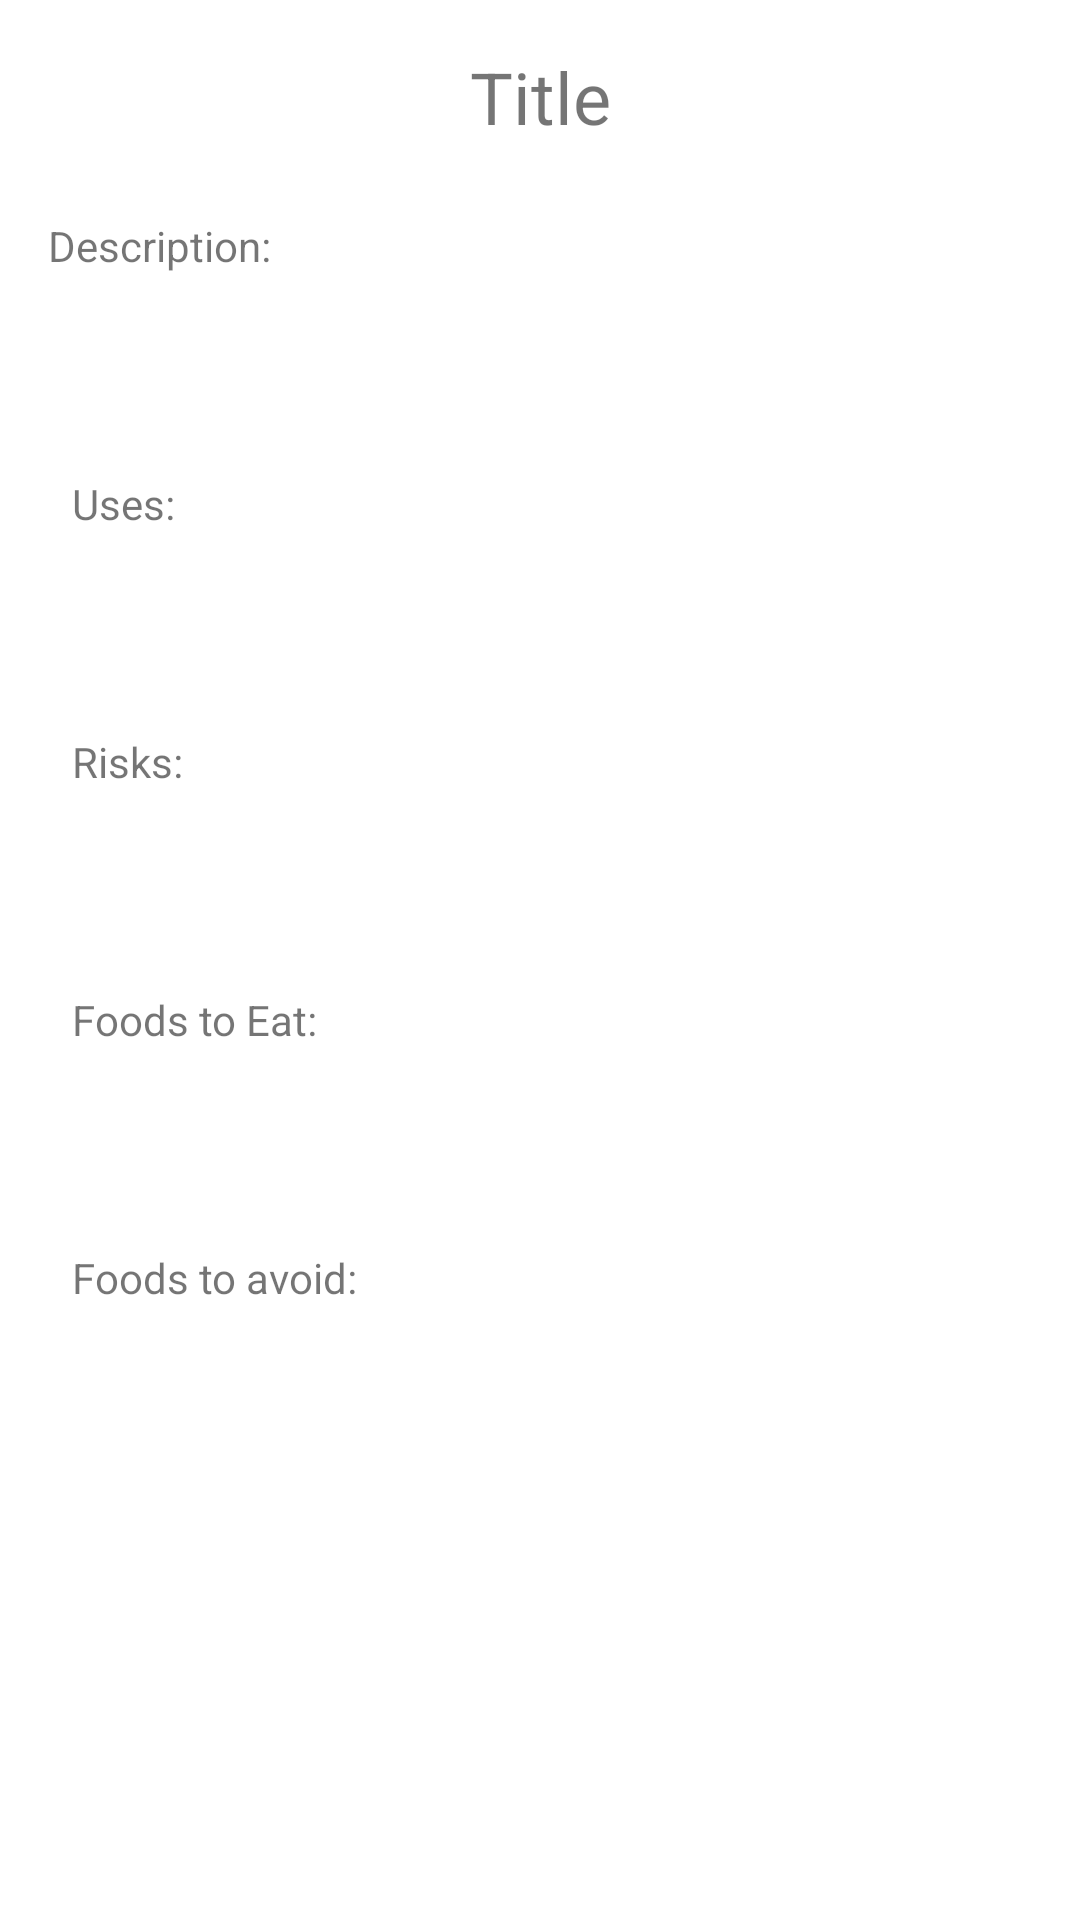

Write the Android layout XML for this screen, with the resource values it uses.
<!-- AndroidManifest.xml: application theme Theme.Diet_Manager -->
<!-- res/layout/activity_plans.xml -->
<?xml version="1.0" encoding="utf-8"?>
<androidx.constraintlayout.widget.ConstraintLayout xmlns:android="http://schemas.android.com/apk/res/android"
    xmlns:app="http://schemas.android.com/apk/res-auto"
    xmlns:tools="http://schemas.android.com/tools"
    android:layout_width="match_parent"
    android:layout_height="match_parent"
    tools:context=".Plans">

    <TextView
        android:id="@+id/textView16"
        android:layout_width="wrap_content"
        android:layout_height="wrap_content"
        android:layout_marginStart="24dp"
        android:layout_marginTop="32dp"
        android:text="Foods to avoid:"
        app:layout_constraintStart_toStartOf="parent"
        app:layout_constraintTop_toBottomOf="@+id/fte" />

    <TextView
        android:id="@+id/textView15"
        android:layout_width="wrap_content"
        android:layout_height="wrap_content"
        android:layout_marginStart="24dp"
        android:layout_marginTop="32dp"
        android:text="Foods to Eat:"
        app:layout_constraintStart_toStartOf="parent"
        app:layout_constraintTop_toBottomOf="@+id/risks" />

    <TextView
        android:id="@+id/textView14"
        android:layout_width="wrap_content"
        android:layout_height="wrap_content"
        android:layout_marginStart="24dp"
        android:layout_marginTop="32dp"
        android:text="Risks:"
        app:layout_constraintStart_toStartOf="parent"
        app:layout_constraintTop_toBottomOf="@+id/uses" />

    <TextView
        android:id="@+id/textView13"
        android:layout_width="wrap_content"
        android:layout_height="wrap_content"
        android:layout_marginStart="24dp"
        android:layout_marginTop="32dp"
        android:text="Uses:"
        app:layout_constraintStart_toStartOf="parent"
        app:layout_constraintTop_toBottomOf="@+id/description" />

    <TextView
        android:id="@+id/title"
        android:layout_width="wrap_content"
        android:layout_height="wrap_content"
        android:layout_marginTop="16dp"
        android:text="Title"
        android:textSize="24sp"
        app:layout_constraintEnd_toEndOf="parent"
        app:layout_constraintStart_toStartOf="parent"
        app:layout_constraintTop_toTopOf="parent" />

    <TextView
        android:id="@+id/textView12"
        android:layout_width="wrap_content"
        android:layout_height="wrap_content"
        android:layout_marginStart="16dp"
        android:layout_marginTop="24dp"
        android:text="Description:"
        app:layout_constraintStart_toStartOf="parent"
        app:layout_constraintTop_toBottomOf="@+id/title" />

    <TextView
        android:id="@+id/fta"
        android:layout_width="wrap_content"
        android:layout_height="wrap_content"
        android:layout_marginStart="32dp"
        android:layout_marginTop="16dp"
        app:layout_constraintStart_toStartOf="parent"
        app:layout_constraintTop_toBottomOf="@+id/textView16" />

    <TextView
        android:id="@+id/fte"
        android:layout_width="wrap_content"
        android:layout_height="wrap_content"
        android:layout_marginStart="32dp"
        android:layout_marginTop="16dp"
        app:layout_constraintStart_toStartOf="parent"
        app:layout_constraintTop_toBottomOf="@+id/textView15" />

    <TextView
        android:id="@+id/risks"
        android:layout_width="wrap_content"
        android:layout_height="wrap_content"
        android:layout_marginStart="32dp"
        android:layout_marginTop="16dp"
        app:layout_constraintStart_toStartOf="parent"
        app:layout_constraintTop_toBottomOf="@+id/textView14" />

    <TextView
        android:id="@+id/uses"
        android:layout_width="wrap_content"
        android:layout_height="wrap_content"
        android:layout_marginStart="32dp"
        android:layout_marginTop="16dp"
        app:layout_constraintStart_toStartOf="parent"
        app:layout_constraintTop_toBottomOf="@+id/textView13" />

    <TextView
        android:id="@+id/description"
        android:layout_width="wrap_content"
        android:layout_height="wrap_content"
        android:layout_marginStart="32dp"
        android:layout_marginTop="16dp"
        app:layout_constraintStart_toStartOf="parent"
        app:layout_constraintTop_toBottomOf="@+id/textView12" />

</androidx.constraintlayout.widget.ConstraintLayout>
<!-- resources referenced by this layout -->
<resources>
  <style name="Theme.Diet_Manager" parent="Theme.MaterialComponents.DayNight.NoActionBar">
          
          <item name="colorPrimary">@color/purple_500</item>
          <item name="colorPrimaryVariant">@color/purple_700</item>
          <item name="colorOnPrimary">@color/white</item>
          
          <item name="colorSecondary">@color/teal_200</item>
          <item name="colorSecondaryVariant">@color/teal_700</item>
          <item name="colorOnSecondary">@color/black</item>
          
          <item name="android:statusBarColor" tools:targetApi="l">?attr/colorPrimaryVariant</item>
          
      </style>
  <!-- not gathered from this repository: default colours our renderer supplied (Android Studio template values) -->
  <color name="purple_500">#FF6200EE</color>
  <color name="purple_700">#FF3700B3</color>
  <color name="teal_200">#FF03DAC5</color>
  <color name="teal_700">#FF018786</color>
  <color name="black">#FF000000</color>
  <color name="white">#FFFFFFFF</color>
</resources>
